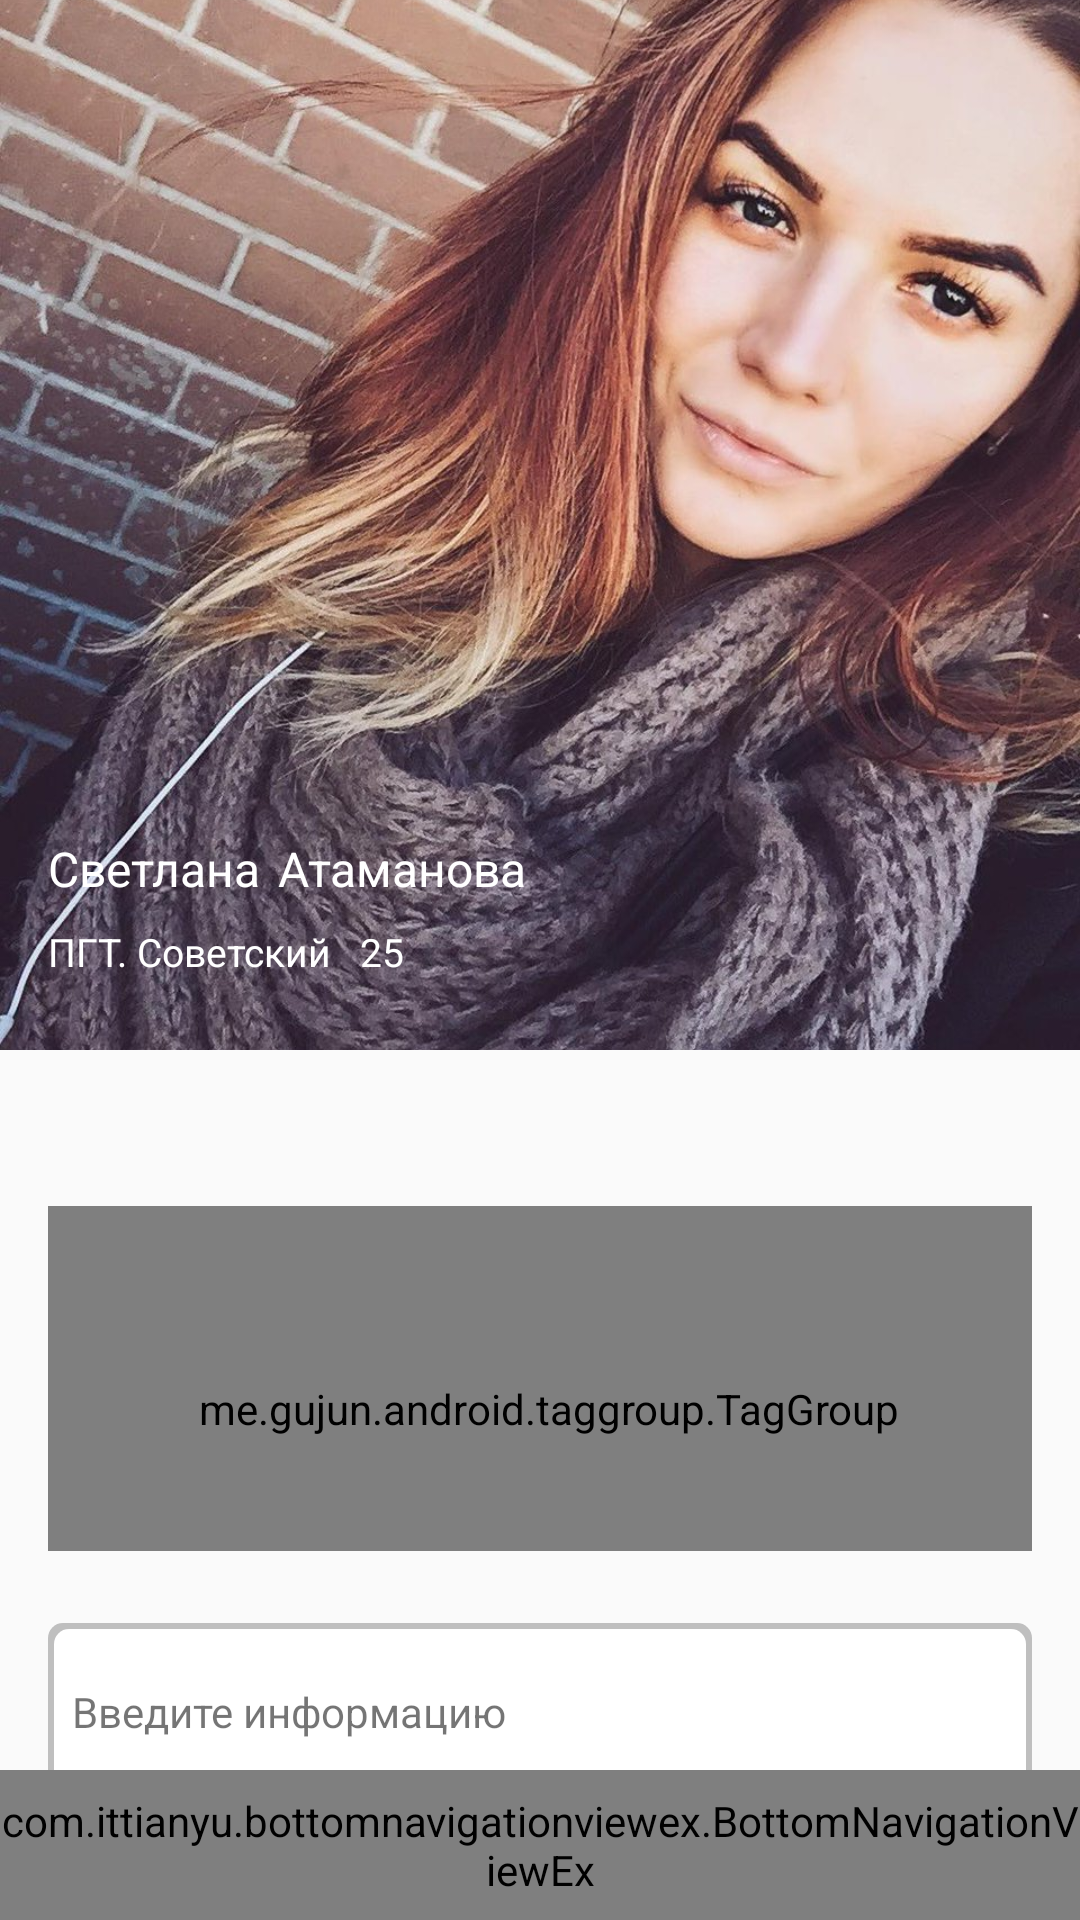

This screen was rendered from an Android layout file. Write that file and the resources it references.
<!-- AndroidManifest.xml: application theme MyTheme -->
<!-- res/layout/activity_homee.xml -->
<?xml version="1.0" encoding="utf-8"?>
<android.support.constraint.ConstraintLayout xmlns:android="http://schemas.android.com/apk/res/android"
    xmlns:app="http://schemas.android.com/apk/res-auto"
    xmlns:tools="http://schemas.android.com/tools"
    android:layout_width="match_parent"
    android:layout_height="match_parent">

    <ImageView
        android:id="@+id/user_image"
        android:layout_width="match_parent"
        android:layout_height="350dp"
        android:scaleType="centerCrop"
        android:src="@drawable/photo"
        app:layout_constraintEnd_toEndOf="parent"
        app:layout_constraintStart_toStartOf="parent"
        app:layout_constraintTop_toTopOf="parent" />

    <ImageView
        android:layout_width="wrap_content"
        android:layout_height="wrap_content"
        android:layout_alignParentRight="true"
        android:layout_marginTop="8dp"
        android:layout_marginEnd="8dp"
        android:layout_marginRight="8dp"
        android:src="@drawable/icon_settings"
        app:layout_constraintEnd_toEndOf="parent"
        app:layout_constraintTop_toTopOf="parent" />

    <ImageView
        android:layout_width="wrap_content"
        android:layout_height="wrap_content"
        android:layout_alignParentRight="true"
        android:layout_alignParentBottom="true"
        android:layout_marginEnd="8dp"
        android:layout_marginRight="8dp"
        android:layout_marginBottom="8dp"
        android:src="@drawable/icon_add_photo"
        app:layout_constraintBottom_toBottomOf="@+id/user_image"
        app:layout_constraintEnd_toEndOf="parent" />

    <TextView
        android:id="@+id/textView"
        android:layout_width="150dp"
        android:layout_height="40dp"
        android:layout_marginTop="76dp"
        android:background="@drawable/rating_background"
        android:gravity="center"
        android:text="Приглашений: 14"
        android:textColor="@color/colorWhite"
        android:textStyle="bold"
        android:textSize="16sp"

        app:layout_constraintBottom_toBottomOf="@+id/user_image"
        app:layout_constraintEnd_toStartOf="@+id/user_image"
        app:layout_constraintHorizontal_bias="0.5"
        app:layout_constraintStart_toEndOf="@+id/user_image"
        app:layout_constraintTop_toBottomOf="@+id/user_image" />

    <TextView
        android:id="@+id/name_user"
        android:layout_width="wrap_content"
        android:layout_height="wrap_content"
        android:layout_gravity="center"
        android:layout_marginStart="16dp"
        android:layout_marginLeft="16dp"
        android:layout_marginBottom="8dp"
        android:text="@string/home_name"
        android:textColor="@color/colorWhite"
        android:textSize="16sp"
        app:layout_constraintBottom_toTopOf="@+id/areya"
        app:layout_constraintEnd_toEndOf="parent"
        app:layout_constraintHorizontal_bias="0.0"
        app:layout_constraintStart_toStartOf="parent" />

    <TextView
        android:id="@+id/areya"
        android:layout_width="wrap_content"
        android:layout_height="wrap_content"
        android:layout_marginStart="16dp"
        android:layout_marginLeft="16dp"
        android:layout_marginBottom="24dp"
        android:text="ПГТ. Советский "
        android:textColor="@color/colorWhite"
        android:textSize="13sp"
        app:layout_constraintBottom_toBottomOf="@+id/user_image"
        app:layout_constraintStart_toStartOf="parent" />

    <me.gujun.android.taggroup.TagGroup
        android:id="@+id/interest"
        style="@style/TextTagGroup"
        android:layout_marginStart="16dp"
        android:layout_marginLeft="16dp"
        android:layout_marginTop="32dp"
        android:layout_marginEnd="16dp"
        android:layout_marginRight="16dp"
        android:background="@drawable/user_shape_background"
        app:layout_constraintEnd_toEndOf="parent"
        app:layout_constraintHorizontal_bias="0.0"
        app:layout_constraintStart_toStartOf="parent"
        app:layout_constraintTop_toBottomOf="@+id/textView" />

    <TextView
        android:id="@+id/textView3"
        android:layout_width="80dp"
        android:layout_height="30dp"
        android:layout_marginBottom="8dp"
        android:background="@drawable/title_background"
        android:gravity="center"
        android:text="@string/interest"
        android:textColor="@color/colorBlack"
        android:textSize="15sp"
        app:layout_constraintBottom_toTopOf="@+id/interest"
        app:layout_constraintEnd_toStartOf="@+id/interest"
        app:layout_constraintHorizontal_bias="0.5"
        app:layout_constraintStart_toEndOf="@+id/interest"
        app:layout_constraintTop_toTopOf="@+id/interest"
        app:layout_constraintVertical_bias="0.0" />

    <TextView
        android:id="@+id/myself"
        android:layout_width="match_parent"
        android:layout_height="115dp"
        android:layout_gravity="center|top"
        android:layout_marginStart="16dp"
        android:layout_marginLeft="16dp"
        android:layout_marginTop="24dp"
        android:layout_marginEnd="16dp"
        android:layout_marginRight="16dp"
        android:background="@drawable/user_shape_background"
        android:paddingLeft="8dp"
        android:paddingTop="20dp"
        android:text="@string/edit_you_self"
        android:textSize="14sp"
        app:layout_constraintEnd_toEndOf="parent"
        app:layout_constraintStart_toStartOf="parent"
        app:layout_constraintTop_toBottomOf="@+id/interest" />

    <TextView
        android:id="@+id/textView2"
        android:layout_width="80dp"
        android:layout_height="30dp"
        android:layout_marginBottom="8dp"
        android:background="@drawable/title_background"
        android:gravity="center"
        android:text="@string/my_self"
        android:textColor="@color/colorBlack"
        android:textSize="15sp"
        app:layout_constraintBottom_toTopOf="@+id/myself"
        app:layout_constraintEnd_toStartOf="@+id/myself"
        app:layout_constraintHorizontal_bias="0.5"
        app:layout_constraintStart_toEndOf="@+id/myself"
        app:layout_constraintTop_toTopOf="@+id/myself"
        app:layout_constraintVertical_bias="0.0" />

    <FrameLayout
        android:layout_width="match_parent"
        android:layout_height="wrap_content"
        app:layout_constraintBottom_toBottomOf="parent"
        app:layout_constraintEnd_toEndOf="parent"
        app:layout_constraintStart_toStartOf="parent">

        <include layout="@layout/bottom_navigation_view_ex"

            />
    </FrameLayout>

    <TextView
        android:id="@+id/age"
        android:layout_width="wrap_content"
        android:layout_height="wrap_content"
        android:layout_marginStart="6dp"
        android:layout_marginLeft="6dp"
        android:layout_marginTop="8dp"
        android:text="25"
        android:textColor="@color/colorWhite"
        android:textSize="13sp"
        app:layout_constraintStart_toEndOf="@+id/areya"
        app:layout_constraintTop_toBottomOf="@+id/name_user" />

    <TextView
        android:id="@+id/surname"
        android:layout_width="wrap_content"
        android:layout_height="wrap_content"
        android:layout_marginStart="6dp"
        android:layout_marginLeft="6dp"
        android:layout_marginBottom="8dp"
        android:text="@string/home_surname_user"
        android:textColor="@color/colorWhite"
        android:textSize="16sp"
        app:layout_constraintBottom_toTopOf="@+id/age"
        app:layout_constraintStart_toEndOf="@+id/name_user" />


</android.support.constraint.ConstraintLayout>
<!-- res/layout/bottom_navigation_view_ex.xml (included above) -->
<?xml version="1.0" encoding="utf-8"?>
<merge
    xmlns:android="http://schemas.android.com/apk/res/android"
    xmlns:app="http://schemas.android.com/apk/res-auto">

    <RelativeLayout
        android:layout_height="50dp"
        android:layout_width="match_parent"
        android:layout_alignParentBottom="true">
        <com.ittianyu.bottomnavigationviewex.BottomNavigationViewEx
            android:id="@+id/bottom_navigation_view_ex"
            android:layout_width="match_parent"
            android:layout_height="match_parent"
            android:background="@drawable/bottom_navigation_drawable"
            app:menu="@menu/bottom_navigation_menu">
        </com.ittianyu.bottomnavigationviewex.BottomNavigationViewEx>

    </RelativeLayout>

</merge>
<!-- resources referenced by this layout -->
<resources>
  <color name="colorBlack">#000000</color>
  <color name="colorWhite">#fff</color>
  <!-- drawable bottom_navigation_drawable (drawable) -->
  <?xml version="1.0" encoding="utf-8"?>
  <layer-list xmlns:android="http://schemas.android.com/apk/res/android"
      android:layout_width="match_parent"
      android:layout_height="1dp">
  
      <item
          android:bottom="-1dp"
          android:top="1dp"
          android:right="-1dp"
          android:left="-1dp">
      <shape
          android:shape="rectangle">
          <stroke
              android:width="1dp"
              android:color="@color/colorGrey"/>
          <solid
              android:color="@color/colorWhite"/>
  
      </shape>
  
      </item>
  
  
  
  </layer-list>
  <!-- drawable rating_background (drawable) -->
  <?xml version="1.0" encoding="utf-8"?>
  <layer-list xmlns:android="http://schemas.android.com/apk/res/android">
  
      <item>
          <shape  android:shape="rectangle">
  
              <solid android:color="@color/colorRed" />
              <corners android:radius="500dp" />
  
          </shape>
      </item>
  
  
      
      <item
          android:left="2dp"
          android:bottom="2dp"
          android:top="2dp"
          android:right="2dp">
  
          <shape  android:shape="rectangle">
  
              <solid android:color="@color/colorRed" />
              <corners android:radius="500dp" />
  
  
          </shape>
  
      </item>
  </layer-list>
  <!-- drawable title_background (drawable) -->
  <?xml version="1.0" encoding="utf-8"?>
  <layer-list xmlns:android="http://schemas.android.com/apk/res/android">
  
      <item>
          <shape  android:shape="rectangle">
  
              <solid android:color="@color/colorGrey" />
              <corners android:radius="500dp" />
  
          </shape>
      </item>
  
  
      
      <item
          android:left="2dp"
          android:bottom="2dp"
          android:top="2dp"
          android:right="2dp">
  
          <shape  android:shape="rectangle">
  
              <solid android:color="@color/colorWhite" />
              <corners android:radius="500dp" />
  
  
          </shape>
  
      </item>
  </layer-list>
  <!-- drawable user_shape_background (drawable) -->
  <?xml version="1.0" encoding="utf-8"?>
  <layer-list xmlns:android="http://schemas.android.com/apk/res/android">
  
      <item>
          <shape  android:shape="rectangle">
  
              <solid android:color="@color/colorGrey" />
              <corners android:radius="5dp" />
  
          </shape>
      </item>
  
      
      <item
          android:left="2dp"
          android:bottom="2dp"
          android:top="2dp"
          android:right="2dp">
  
          <shape  android:shape="rectangle">
  
              <solid android:color="#FFFFFF" />
              <corners android:radius="5dp" />
  
  
          </shape>
  
      </item>
  
  </layer-list>
  <string name="edit_you_self">Введите информацию</string>
  <string name="home_name">Светлана</string>
  <string name="home_surname_user">Атаманова</string>
  <string name="interest">Интересы</string>
  <string name="my_self">О себе</string>
  <style name="MyTheme" parent="Theme.AppCompat.Light.NoActionBar">
          <item name="android:windowNoTitle">true</item>
          <item name="android:windowFullscreen">true</item>
          <item name="colorPrimary">@color/colorPrimary</item>
      </style>
  <color name="colorGrey">#bfbfbf</color>
  <color name="colorRed">#FF0031</color>
  <color name="colorBlue">#0288D1</color>
  <color name="colorPrimary">#03A9F4</color>
</resources>
